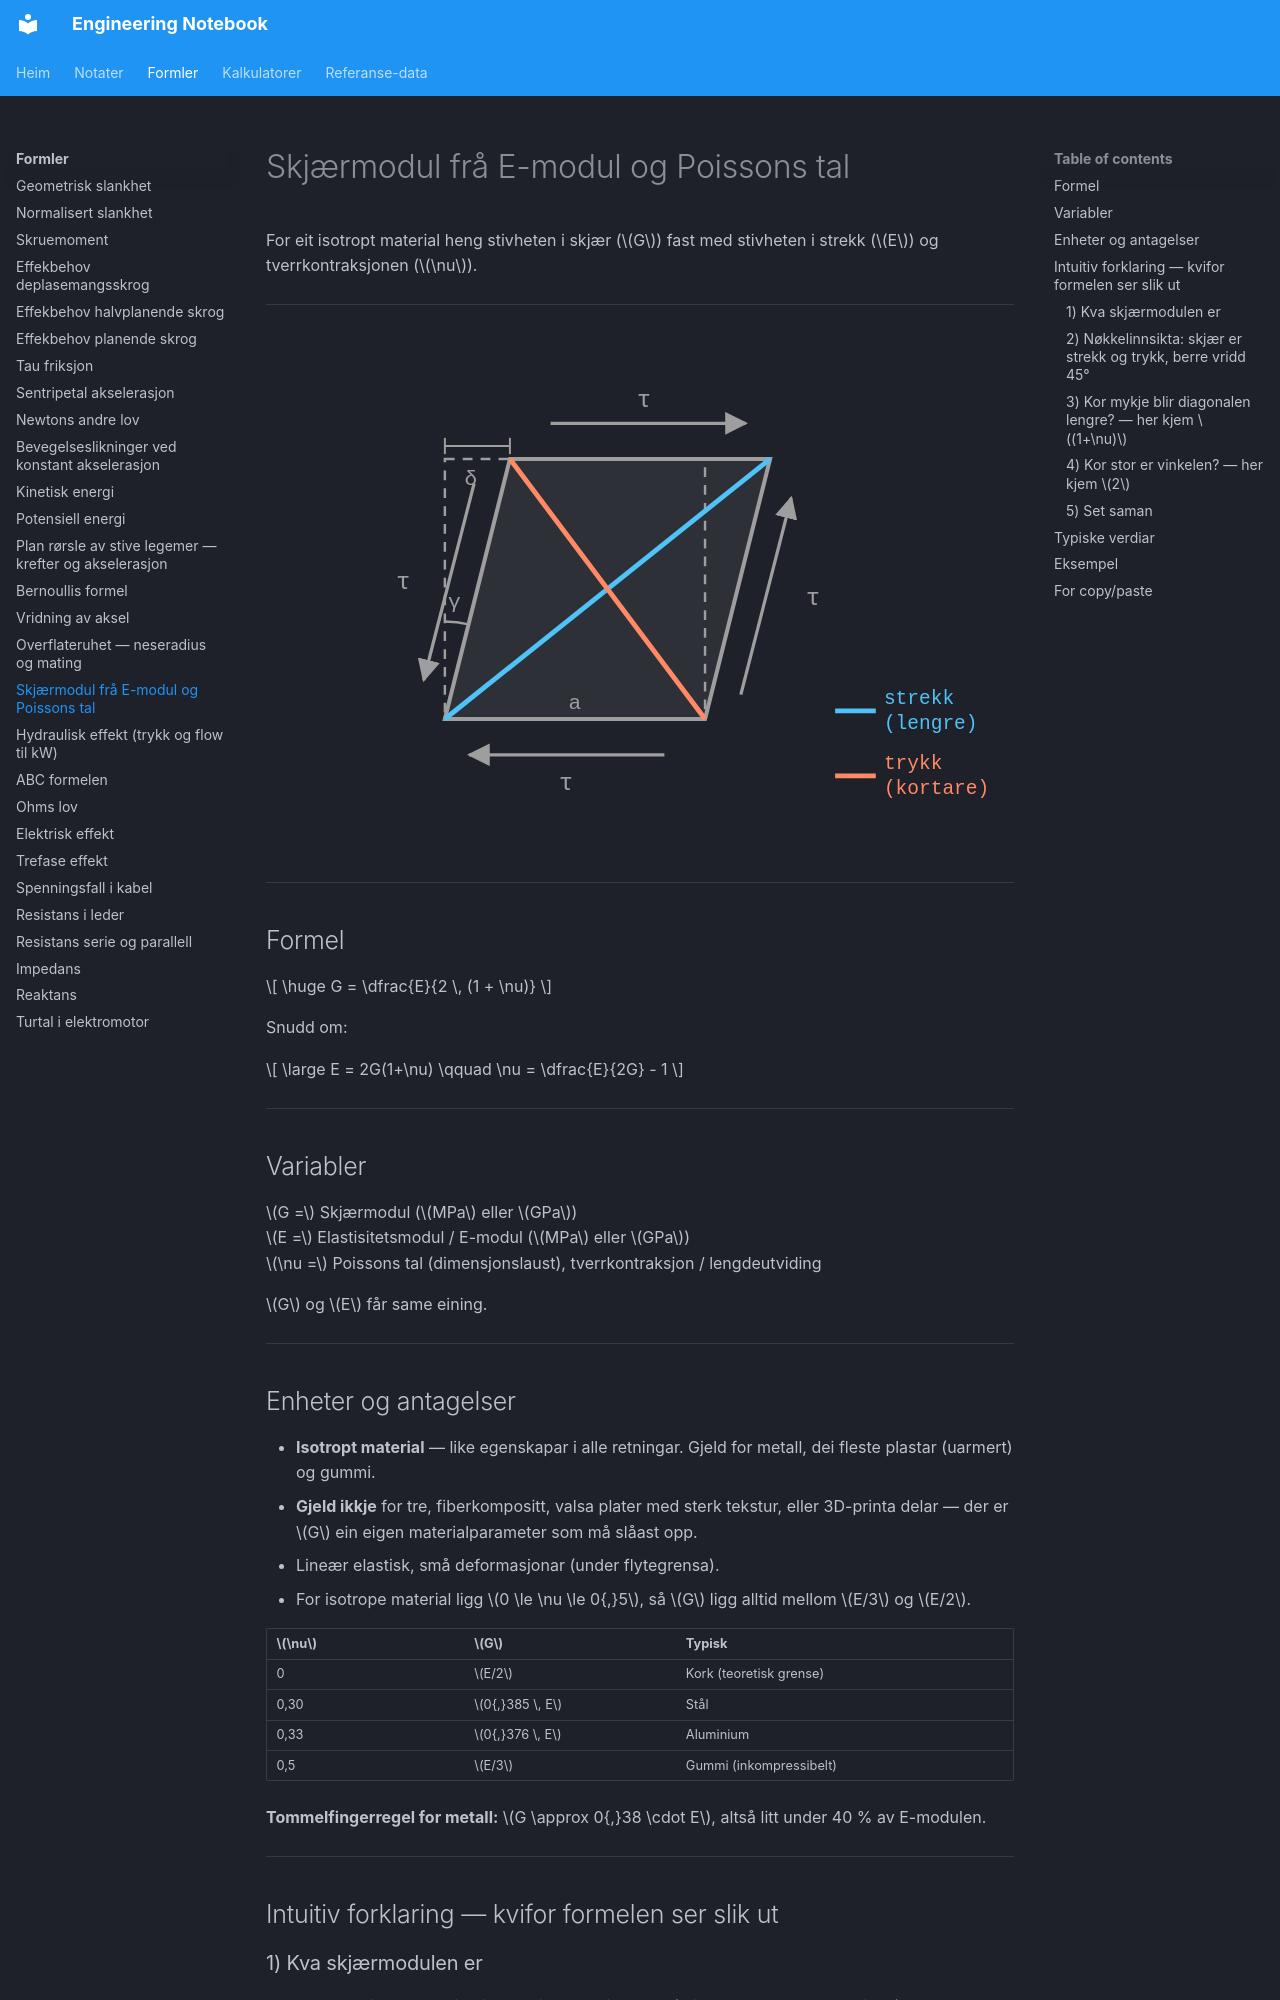

repository: kristiantorvik/Engineering-Notebook · page: formulas/skjærmodul/index.html · generator: mkdocs

---
title: Skjærmodul frå E-modul og Poissons tal
summary: Reknar ut skjærmodul G frå E-modul og Poissons tal for isotrope material, med intuitiv utleiing.
tags:
  - Styrkeberegning
  - Material
  - Torsjon
  - Engineering
type: formel
aliases: [G-modul, glidningsmodul, shear modulus, modulus of rigidity]
search_words: skjærmodul, G-modul, glidningsmodul, shear modulus, modulus of rigidity, E-modul, elastisitetsmodul, youngs modulus, poisson, tverrkontraksjon, nu, skjærtøyning, torsjon
updated: 2026-11-12
---

# Skjærmodul frå E-modul og Poissons tal
For eit isotropt material heng stivheten i skjær ($G$) fast med stivheten i strekk ($E$) og tverrkontraksjonen ($\nu$).

---

![Element i rent skjær](../assets/images/skjaermodul-element.svg)

---

## Formel

$$
\huge G = \dfrac{E}{2 \, (1 + \nu)}
$$

Snudd om:

$$
\large E = 2G(1+\nu) \qquad \nu = \dfrac{E}{2G} - 1
$$

---

## Variabler
$G =$ Skjærmodul ($MPa$ eller $GPa$)
$E =$ Elastisitetsmodul / E-modul ($MPa$ eller $GPa$)
$\nu =$ Poissons tal (dimensjonslaust), tverrkontraksjon / lengdeutviding

$G$ og $E$ får same eining.

---

## Enheter og antagelser
- **Isotropt material** — like egenskapar i alle retningar. Gjeld for metall, dei fleste plastar (uarmert) og gummi.
- **Gjeld ikkje** for tre, fiberkompositt, valsa plater med sterk tekstur, eller 3D-printa delar — der er $G$ ein eigen materialparameter som må slåast opp.
- Lineær elastisk, små deformasjonar (under flytegrensa).
- For isotrope material ligg $0 \le \nu \le 0{,}5$, så $G$ ligg alltid mellom $E/3$ og $E/2$.

| $\nu$ | $G$             | Typisk                     |
| ----- | --------------- | -------------------------- |
| 0     | $E/2$           | Kork (teoretisk grense)    |
| 0,30  | $0{,}385 \, E$  | Stål                       |
| 0,33  | $0{,}376 \, E$  | Aluminium                  |
| 0,5   | $E/3$           | Gummi (inkompressibelt)    |

**Tommelfingerregel for metall:** $G \approx 0{,}38 \cdot E$, altså litt under 40 % av E-modulen.

---

## Intuitiv forklaring — kvifor formelen ser slik ut

### 1) Kva skjærmodulen er
E-modulen seier kor mykje eit material strekkjer seg: $\sigma = E \cdot \varepsilon$.
Skjærmodulen seier kor mykje det *skyv seg skeivt*: $\tau = G \cdot \gamma$, der $\gamma$ er vinkelendringa (i radianar) når eit kvadrat blir til ein rombe (sjå figuren).

Spørsmålet er: kvifor skal desse to henge saman? Skjær og strekk ser jo ut som heilt ulike ting.
